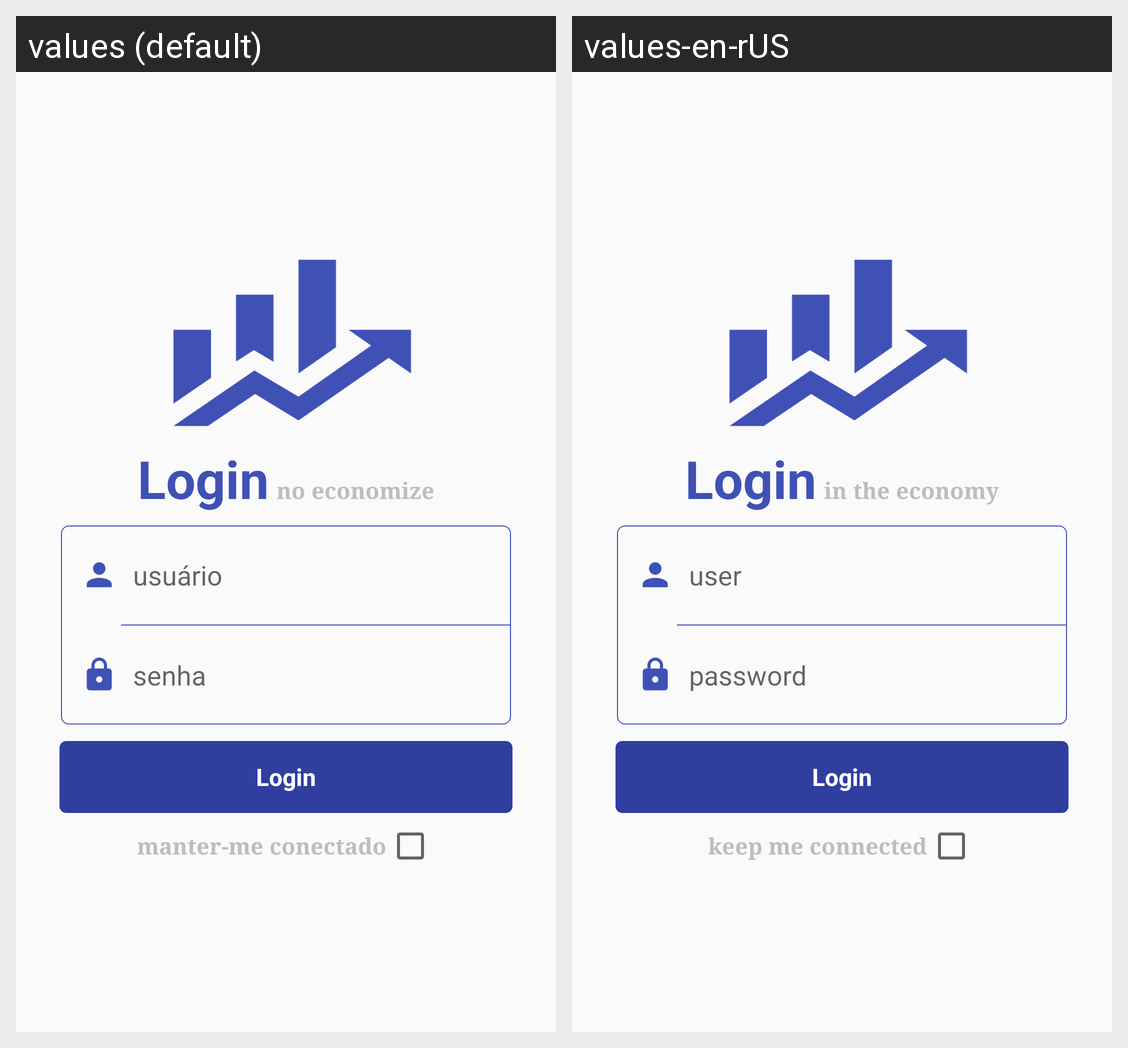

Translations of the strings shown on this Android screen, per locale in the grid:
Android screen res/layout/login_layout.xml rendered under 2 locales, left to right: values (default), values-en-rUS. Device: Nexus 5 (rendered at 1080×1920; each locale shown at half size, 540×960, under a caption strip naming it); theme Theme.Econ.
Strings drawn on this screen, with the default value and each locale's value (text and hints the layout hard-codes, and strings that could not be matched under every locale, appear in the picture but are not listed):

login
  values: Login
  values-en-rUS: Login

no_economize
  values: no economize
  values-en-rUS: in the economy

usuario
  values: usuário
  values-en-rUS: user

senha
  values: senha
  values-en-rUS: password

manter_me_conectado
  values: manter-me conectado
  values-en-rUS: keep me connected
